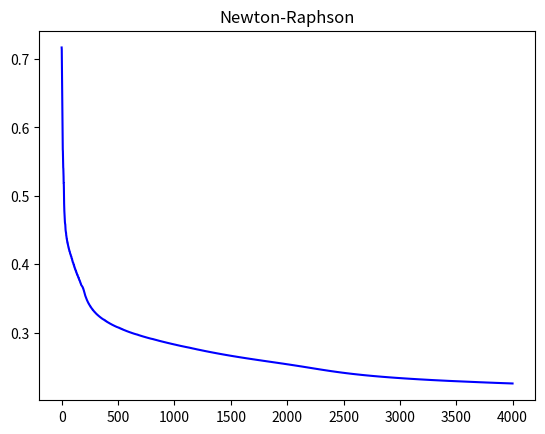

This chart was generated by the following Python code:
#!/usr/bin/env python3

# Vectorized implementation of logistic regression

import numpy as np
import matplotlib.pyplot as plt

def model(X, Y, layerSize, alpha, max_iter = 100):

    n_x, m = X.shape
    n_h = layerSize
    n_y = Y.shape[0]
    if m != Y.shape[1]:
        raise ValueError("Invalid vector sizes for trainX and trainY -> trainX size = " + str(self.m) + " while trainY size = " + str(len(Y)))

    weights = initializeWeights(n_x, n_h, n_y)

    return newtonMethod(X, Y, weights, alpha, max_iter)

# Sigmoid activation function
def sigmoid(t):
    return 1/(1+np.exp(-t))

# Initialize weights
def initializeWeights(n_x, n_h, n_y, seed = None):
    np.random.seed(seed)
    
    W1 = np.random.random((n_h, n_x))/10
    b1 = np.zeros((n_h,1))
    W2 = np.random.random((n_y, n_h))/10
    b2 = np.zeros((n_y,1))

    weights = {
        "W1": W1,
        "b1": b1,
        "W2": W2,
        "b2": b2
        }
    
    np.random.seed(None)
    return weights

# Creates a positive definite aproximation to a not positive definite matrix
def aprox_pos_def(A):
    u, V = np.linalg.eig(A)
    U = np.diag(u)
    for i in range(len(U)):
        for j in range(len(U)):
            if U[i][j] < 0:
                U[i][j] = -U[i][j]
    B = np.dot(V, np.dot(U, V.T))
    
    return B

# Newton method for logistic regression
def newtonMethod(X, Y, weights, alpha, max_iter):

    W1 = weights['W1']
    b1 = weights['b1']
    W2 = weights['W2']
    b2 = weights['b2']

    cost = []
    m = X.shape[1]
    true_alpha = alpha
    for _ in range(max_iter):
        alpha = true_alpha

        # Forward
        Z1 = np.dot(W1, X) + b1
        A1 = sigmoid(Z1)
        Z2 = np.dot(W2, A1) + b2
        A2 = sigmoid(Z2) # old y_pred

        # Evaluate cost function
        lossFunc = -(Y*np.log(A2) + (1-Y)*np.log(1-A2))
        costFunc = np.sum(lossFunc)/m
        cost.append(costFunc)

        # "Backward"
        dZ2 = A2 - Y
        gradVect2 = np.dot(A1, dZ2.T)/m # old dW2
        gradb2 = np.sum(dZ2, axis = 1, keepdims = 1)/m
        gradVect2 = np.append(gradVect2, gradb2, axis = 0)     

        hessMatx2 = np.dot(A2, (1-A2).T) * np.dot(A1, A1.T)/m
        hessb2par = (np.dot(A2, (1-A2).T) * np.dot(A1, np.ones((A1.shape[1],1)))/m)
        hessb2 = (np.dot(A2, (1-A2).T)/m)
        hessMatx2 = np.concatenate((hessMatx2, hessb2par), axis = 1)
        hessb2par = np.concatenate((hessb2par, hessb2), axis = 0)
        hessMatx2 = np.concatenate((hessMatx2, hessb2par.T), axis = 0)

        try:
            hessMatx2 = aprox_pos_def(hessMatx2)
            delta2 = np.linalg.solve(hessMatx2, gradVect2)
        except:
            break
            
        dW2 = delta2[:-1]
        db2 = delta2[-1]

        dZ1 = np.dot(W2.T, dZ2) * A1 * (1 - A1)
        dW1 = np.dot(dZ1, X.T)/m
        db1 = np.sum(dZ1, axis = 1, keepdims = 1)/m

        # Pre-forward:
        tmp_W1 = W1 - alpha*dW1*100
        tmp_b1 = b1 - alpha*db1*100
        tmp_W2 = W2 - alpha*dW2.T
        tmp_b2 = b2 - alpha*db2

        tmp_Z1 = np.dot(tmp_W1, X) + tmp_b1
        tmp_A1 = sigmoid(tmp_Z1)
        tmp_Z2 = np.dot(tmp_W2, tmp_A1) + tmp_b2
        tmp_A2 = sigmoid(tmp_Z2)
        
        tmp_lossFunc = -(Y*np.log(tmp_A2) + (1-Y)*np.log(1-tmp_A2))
        tmp_costFunc = np.sum(tmp_lossFunc)/m
        while tmp_costFunc > costFunc + (4/5)*alpha*np.dot(gradVect2.T, delta2):
            alpha *= 0.8
            
            tmp_W1 = W1 - alpha*dW1*100
            tmp_b1 = b1 - alpha*db1*100
            tmp_W2 = W2 - alpha*dW2.T
            tmp_b2 = b2 - alpha*db2

            tmp_Z1 = np.dot(tmp_W1, X) + tmp_b1
            tmp_A1 = sigmoid(tmp_Z1)
            tmp_Z2 = np.dot(tmp_W2, tmp_A1) + tmp_b2
            tmp_A2 = sigmoid(tmp_Z2)
            
            tmp_lossFunc = -(Y*np.log(tmp_A2) + (1-Y)*np.log(1-tmp_A2))
            tmp_costFunc = np.sum(tmp_lossFunc)/m

        # True update
        W1 = W1 - alpha*dW1*100
        b1 = b1 - alpha*db1*100
        W2 = W2 - alpha*dW2.T
        b2 = b2 - alpha*db2

    weights = {
    "W1": W1,
    "b1": b1,
    "W2": W2,
    "b2": b2
    }

    plt.clf()
    plt.plot(cost, color = 'b')
    plt.title("Newton-Raphson")
    plt.show(block = 0)

    return weights

# Predicts if X vector is 1 or 0
def predict(weights, X):

    W1 = weights['W1']
    b1 = weights['b1']
    W2 = weights['W2']
    b2 = weights['b2']

    Z1 = np.dot(W1, X) + b1
    A1 = sigmoid(Z1)
    Z2 = np.dot(W2, A1) + b2
    A2 = sigmoid(Z2)

    return (A2 > 0.5)

def example():
    
    X = np.array([
        [780,750,690,710,680,730,690,720,740,690,610,690,710,680,770,610,580,650,540,590,620,600,550,550,570,670,660,580,650,660,640,620,660,660,680,650,670,580,590,690],
        [4,3.9,3.3,3.7,3.9,3.7,2.3,3.3,3.3,1.7,2.7,3.7,3.7,3.3,3.3,3,2.7,3.7,2.7,2.3,3.3,2,2.3,2.7,3,3.3,3.7,2.3,3.7,3.3,3,2.7,4,3.3,3.3,2.3,2.7,3.3,1.7,3.7],
        [3,4,3,5,4,6,1,4,5,1,3,5,6,4,3,1,4,6,2,3,2,1,4,1,2,6,4,2,6,5,1,2,4,6,5,1,2,1,4,5],
        ])
    y = np.array([[1,1,0,1,0,1,0,1,1,0,0,1,1,0,1,0,0,1,0,0,1,0,0,0,0,1,1,0,1,1,0,0,1,1,1,0,0,0,0,1]])
    X[0] = X[0]/100

    weights = model(X, y, 10, 0.0075, 4000)

    pred = predict(weights, X)

    percnt = 0
    for i in range(pred.shape[1]):
        if pred[0,i] == y[0,i]:
            percnt += 1
    percnt /= pred.shape[1]

    print("Accuracy of", percnt*100 , "%")
example()
